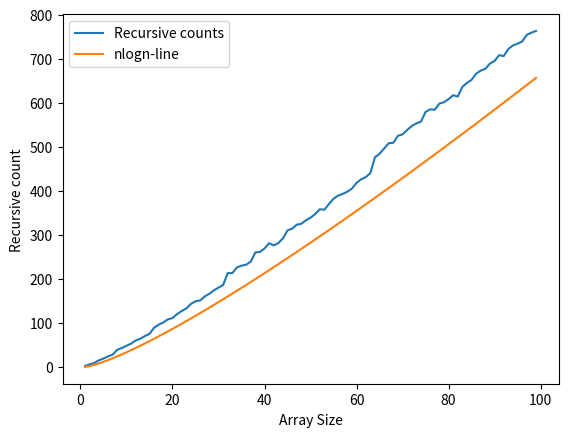

Python code for this plot:
# Implement a recursive function that generates a new 
# list every time (size of the list=n) and performs 
# binary search with a random number. Do this for 
# n times. Draw a graph to illustrate the number of 
# counts required to accomplish the task for different
#  sizes of n.

import numpy as np 
import matplotlib.pyplot as plt
import random
from math import log

def bin_search(array,element):
    lower = 0 
    higher = len(array) - 1 
    m = count = 0 
    
    while lower <= higher :
        count+=1
        m = (higher+lower)//2
        if array[m] < element : 
            lower = m + 1 
        elif array[m] > element :
            higher = m - 1
        else : 
            return count
    return count

def func(n,array,count):
    if n==0:
        return count
    c = bin_search(array,random.randint(0, 1000))
    return func(n-1,array,count+1+c)

xpoints = [] 
ypoints = []
# zpoints = []

for i in range(1,100):
    rand_int = np.random.randint(0,500,size=(i)) 
    rand_int.sort()
    xpoints.append(i)
    ypoints.append(func(i,rand_int,0))


plt.plot(xpoints, ypoints,label ='Recursive counts')
plt.plot(xpoints,[i*log(i,2) for i in range(1,100)],label ='nlogn-line')
plt.xlabel("Array Size")
plt.ylabel("Recursive count")
plt.legend()
plt.show()